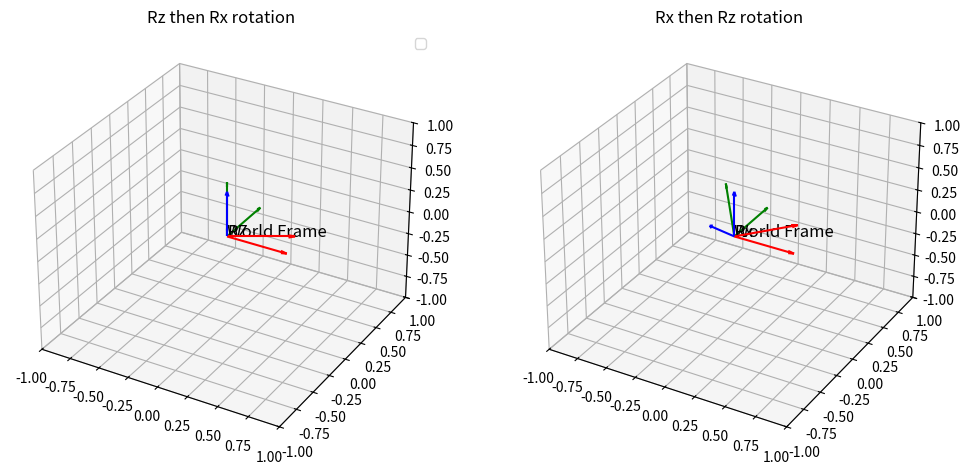

Reproduce this figure in Python.
import numpy as np
import matplotlib.pyplot as plt
from mpl_toolkits.mplot3d import Axes3D


def plot_frame(ax, R, o, label, length=0.5):
    # end point for the xyz axes 
    x_axis = o + R.dot(np.array([length, 0 , 0]))
    y_axis = o + R.dot(np.array([0, length , 0]))
    z_axis = o + R.dot(np.array([0, 0 , length]))
    
    ax.quiver(o[0], o[1], o[2], x_axis[0]-o[0], x_axis[1] - o[1], x_axis[2] - o[2], color= 'r', arrow_length_ratio =0.1)
    ax.quiver(o[0], o[1], o[2], y_axis[0]-o[0], y_axis[1] - o[1], y_axis[2] - o[2], color= 'g', arrow_length_ratio =0.1)
    ax.quiver(o[0], o[1], o[2], z_axis[0]-o[0], z_axis[1] - o[1], z_axis[2] - o[2], color= 'b', arrow_length_ratio =0.1)
    
    ax.text(o[0], o[1], o[2], label, fontsize=12, color='k')
    
def Rz(alpha):
    c=np.cos(alpha)
    s = np.sin(alpha)
    return np.array([[c,-s, 0], 
                     [s, c, 0], 
                     [0, 0, 1]])

def Ry(beta):
    c=np.cos(beta)
    s = np.sin(beta)
    return np.array([[c,0, s], 
                     [0, 1, 0], 
                     [-s, 0, c]])

def Rx(gamma):
    c=np.cos(gamma)
    s = np.sin(gamma)
    return np.array([[1,0, 0], 
                     [0, c, -s], 
                     [0, s, c]])


    
if __name__=="__main__":
    
    alfa = np.deg2rad(30)
    gamma = np.deg2rad(45)
    
    # R_z = Rz(alfa)
    # R_x = Rx(gamma)
    Rz_then_Rx = Rz(alfa).dot(Rx(gamma))
    Rx_then_Rz = Rx(gamma).dot(Rz(alfa))

    
    
    
    fig = plt.figure(figsize=(12,6))
    
    # subplot 1
    ax1 = fig.add_subplot(121, projection='3d')
    plot_frame(ax1, np.eye(3),np.array([0, 0, 0]), "World Frame")
    plot_frame(ax1,Rz_then_Rx, np.array([0, 0, 0]), "RZ")
  
    ax1.set_title("Rz then Rx rotation")
    ax1.set_xlim(-1,1)
    ax1.set_ylim(-1,1)
    ax1.set_zlim(-1,1)
    ax1.legend()
    
    ax2 = fig.add_subplot(122, projection='3d')
    plot_frame(ax2, np.eye(3),np.array([0, 0, 0]), "World Frame")
    plot_frame(ax2,Rx_then_Rz, np.array([0, 0, 0]), "Rx")
    ax2.set_title("Rx then Rz rotation")
    ax2.set_xlim(-1,1)
    ax2.set_ylim(-1,1)
    ax2.set_zlim(-1,1)
   
    plt.show()
    